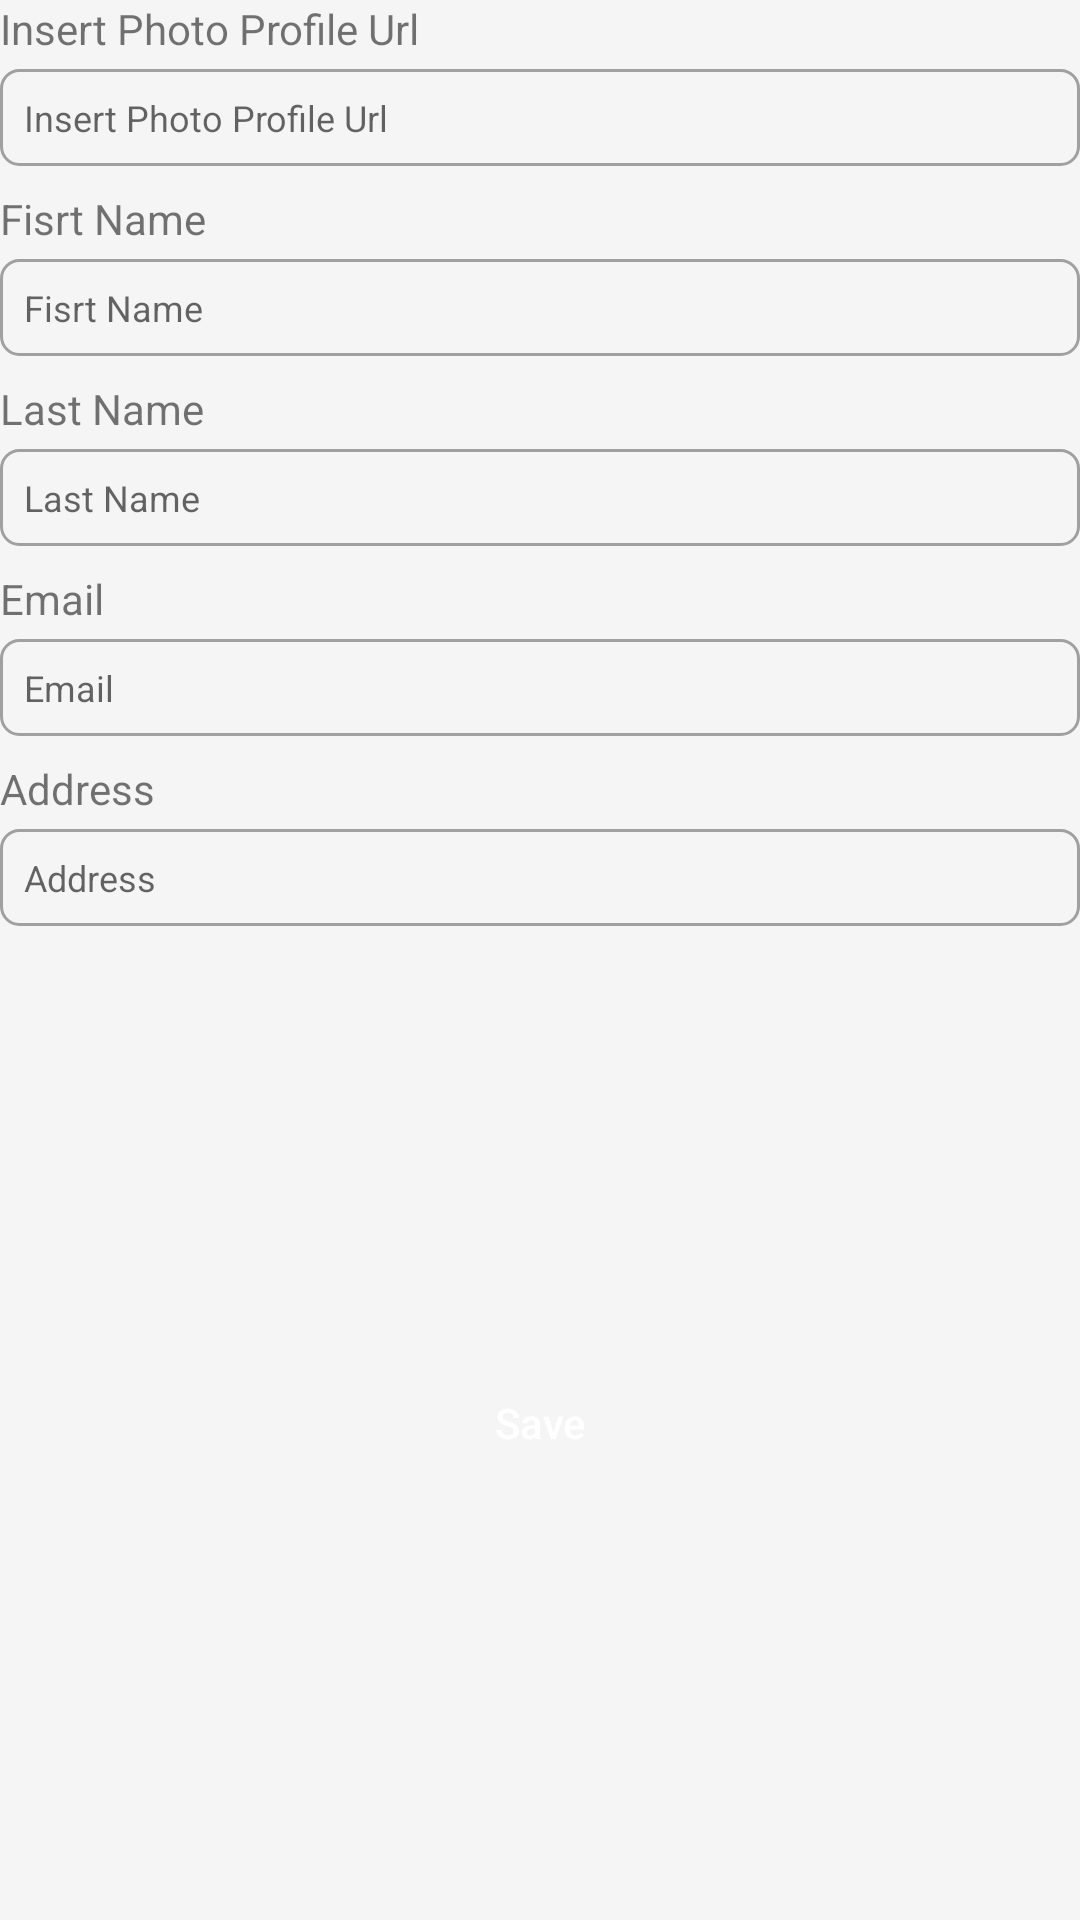

Reconstruct the res/layout file that produces this screen, plus the resources it refers to.
<!-- AndroidManifest.xml: application theme AppTheme -->
<!-- res/layout/fragment_add_profile.xml -->
<?xml version="1.0" encoding="utf-8"?>
<androidx.constraintlayout.widget.ConstraintLayout xmlns:android="http://schemas.android.com/apk/res/android"
    xmlns:app="http://schemas.android.com/apk/res-auto"
    xmlns:tools="http://schemas.android.com/tools"
    android:layout_width="match_parent"
    android:layout_height="wrap_content"
    android:layout_margin="16dp"
    tools:context=".ui.profile.AddProfileFragment">

    <TextView
        android:id="@+id/tvTitleAvatar"
        android:layout_width="wrap_content"
        android:layout_height="wrap_content"
        android:text="@string/insert_photo_profile_url"
        app:layout_constraintStart_toStartOf="parent"
        app:layout_constraintTop_toTopOf="parent" />

    <EditText
        android:id="@+id/edtUserAvatar"
        android:layout_width="match_parent"
        android:layout_height="wrap_content"
        android:layout_marginTop="4dp"
        android:background="@drawable/edt_rounded"
        android:hint="@string/insert_photo_profile_url"
        android:inputType="textUri"
        android:padding="8dp"
        android:textSize="12sp"
        app:layout_constraintTop_toBottomOf="@id/tvTitleAvatar"
        tools:ignore="Autofill" />

    <TextView
        android:id="@+id/tvTitleFirstName"
        android:layout_width="wrap_content"
        android:layout_height="wrap_content"
        android:layout_marginTop="8dp"
        android:text="@string/fisrt_name"
        app:layout_constraintStart_toStartOf="parent"
        app:layout_constraintTop_toBottomOf="@id/edtUserAvatar" />

    <EditText
        android:id="@+id/edtFirstName"
        android:layout_width="match_parent"
        android:layout_height="wrap_content"
        android:layout_marginTop="4dp"
        android:background="@drawable/edt_rounded"
        android:hint="@string/fisrt_name"
        android:inputType="textUri"
        android:padding="8dp"
        android:textSize="12sp"
        app:layout_constraintTop_toBottomOf="@id/tvTitleFirstName"
        tools:ignore="Autofill" />

    <TextView
        android:id="@+id/tvTitleLastName"
        android:layout_width="wrap_content"
        android:layout_height="wrap_content"
        android:layout_marginTop="8dp"
        android:text="@string/last_name"
        app:layout_constraintStart_toStartOf="parent"
        app:layout_constraintTop_toBottomOf="@id/edtFirstName" />

    <EditText
        android:id="@+id/edtLastName"
        android:layout_width="match_parent"
        android:layout_height="wrap_content"
        android:layout_marginTop="4dp"
        android:background="@drawable/edt_rounded"
        android:hint="@string/last_name"
        android:inputType="textUri"
        android:padding="8dp"
        android:textSize="12sp"
        app:layout_constraintTop_toBottomOf="@id/tvTitleLastName"
        tools:ignore="Autofill" />

    <TextView
        android:id="@+id/tvTitleEmail"
        android:layout_width="wrap_content"
        android:layout_height="wrap_content"
        android:layout_marginTop="8dp"
        android:text="@string/email"
        app:layout_constraintStart_toStartOf="parent"
        app:layout_constraintTop_toBottomOf="@id/edtLastName" />

    <EditText
        android:id="@+id/edtEmail"
        android:layout_width="match_parent"
        android:layout_height="wrap_content"
        android:layout_marginTop="4dp"
        android:background="@drawable/edt_rounded"
        android:hint="@string/email"
        android:inputType="textEmailAddress"
        android:padding="8dp"
        android:textSize="12sp"
        app:layout_constraintTop_toBottomOf="@id/tvTitleEmail"
        tools:ignore="Autofill" />

    <TextView
        android:id="@+id/tvTitleAddress"
        android:layout_width="wrap_content"
        android:layout_height="wrap_content"
        android:layout_marginTop="8dp"
        android:text="@string/address"
        app:layout_constraintStart_toStartOf="parent"
        app:layout_constraintTop_toBottomOf="@id/edtEmail" />

    <EditText
        android:id="@+id/edtAddress"
        android:layout_width="match_parent"
        android:layout_height="wrap_content"
        android:layout_marginTop="4dp"
        android:background="@drawable/edt_rounded"
        android:hint="@string/address"
        android:inputType="textPostalAddress"
        android:padding="8dp"
        android:textSize="12sp"
        app:layout_constraintTop_toBottomOf="@id/tvTitleAddress"
        tools:ignore="Autofill" />

    <Button
        android:id="@+id/btnSave"
        android:layout_width="wrap_content"
        android:layout_height="40dp"
        android:layout_marginTop="32dp"
        android:layout_marginBottom="32dp"
        android:background="@drawable/btn_rounded"
        android:text="@string/save"
        android:textAllCaps="false"
        android:textColor="@color/colorWhite"
        app:layout_constraintBottom_toBottomOf="parent"
        app:layout_constraintEnd_toEndOf="parent"
        app:layout_constraintStart_toStartOf="parent"
        app:layout_constraintTop_toBottomOf="@+id/edtAddress" />
</androidx.constraintlayout.widget.ConstraintLayout>
<!-- resources referenced by this layout -->
<resources>
  <color name="colorWhite">#ffffff</color>
  <!-- drawable edt_rounded (drawable) -->
  <?xml version="1.0" encoding="utf-8"?>
  <shape xmlns:android="http://schemas.android.com/apk/res/android"
      android:shape="rectangle">
      <corners android:radius="6dp" />
      <stroke
          android:width="1dp"
          android:color="@color/colorFontSub" />
  </shape>
  <string name="address">Address</string>
  <string name="email">Email</string>
  <string name="fisrt_name">Fisrt Name</string>
  <string name="insert_photo_profile_url">Insert Photo Profile Url</string>
  <string name="last_name">Last Name</string>
  <string name="save">Save</string>
  <style name="AppTheme" parent="Theme.AppCompat.Light.NoActionBar">
          <item name="colorPrimary">@color/colorWhite</item>
          <item name="colorPrimaryDark">@color/colorFontSub</item>
          <item name="android:windowBackground">@color/bg_grey</item>
          <item name="colorAccent">@color/colorWhite</item>
          <item name="android:statusBarColor">@color/colorWhite</item>
          <item name="android:windowLightStatusBar">true</item>
      </style>
  <color name="colorFontSub">#A0A0A0</color>
  <color name="bg_grey">#f5f5f5</color>
</resources>
